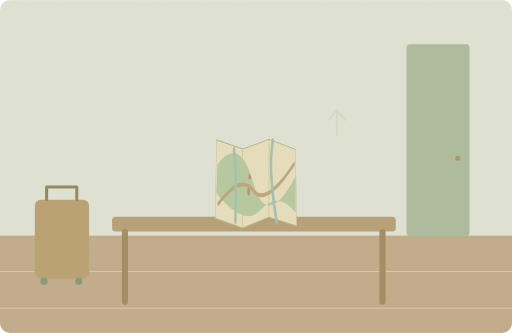
t = 0.00 s
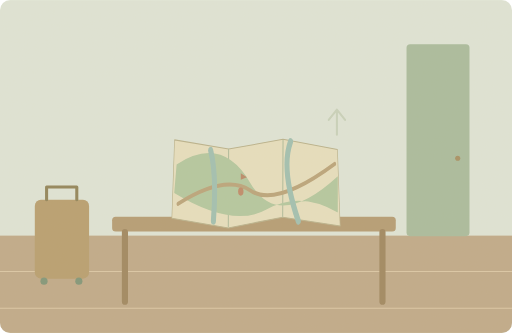
t = 1.50 s
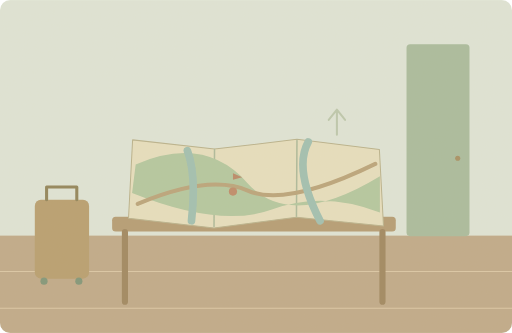
t = 3.00 s
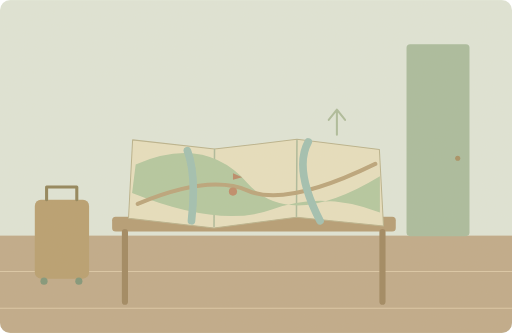
t = 5.00 s
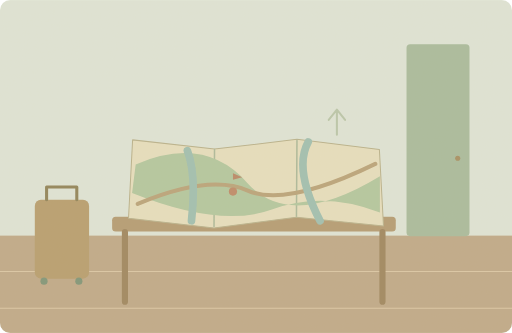
t = 6.75 s
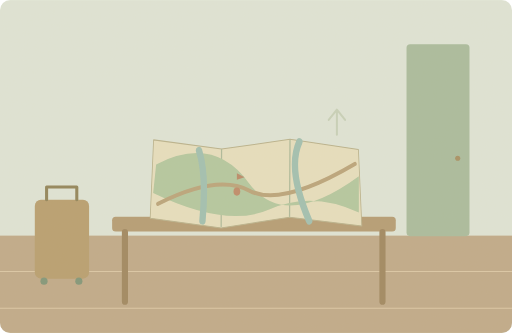
t = 8.35 s

The animated SVG that drew these frames (rendered in a browser with its animation timeline set to each time). Animation: 2 SMIL elements (animate=1,animateTransform=1); one cycle of 10.00 s, repeats indefinitely.

<svg xmlns="http://www.w3.org/2000/svg" width="1000" height="650" viewBox="0 0 1000 650" role="img" aria-labelledby="title desc"><title id="title">单词小故事</title><desc id="desc">We spread the map across the table before leaving.</desc><metadata>{"wordId": "map", "dailyExample": "We spread the map across the table before leaving.", "source": "https://github.com/go1app/word-atlas/blob/main/public/atlas/entries/1.json", "attribution": "Word Atlas contributors — CC BY 4.0", "license": "https://creativecommons.org/licenses/by/4.0/", "changes": "New original vector animation interpreting the daily example.", "durationSeconds": 10}</metadata><defs><clipPath id="frame"><rect width="1000" height="650" rx="20"/></clipPath><filter id="paper"><feTurbulence type="fractalNoise" baseFrequency=".74" numOctaves="3" stitchTiles="stitch"/><feColorMatrix type="saturate" values="0"/><feComponentTransfer><feFuncA type="linear" slope=".065"/></feComponentTransfer><feBlend in="SourceGraphic" mode="soft-light"/></filter><filter id="glow" x="-100%" y="-100%" width="300%" height="300%"><feGaussianBlur stdDeviation="8"/></filter></defs><g clip-path="url(#frame)"><rect x="0" y="0" width="1000" height="650" rx="0" fill="#dfe6d9" /><rect x="0" y="460" width="1000" height="190" rx="0" fill="#bea887" /><path d="M0 530H1000M0 602H1000" fill="none" stroke="#dbc7a6" stroke-width="2" stroke-linecap="round" stroke-linejoin="round" /><rect x="794" y="86" width="123" height="375" rx="7" fill="#a7bb9d" /><circle cx="894" cy="309" r="5" fill="#a58d60" /><rect x="68" y="390" width="106" height="154" rx="12" fill="#b69d6d" /><path d="M91 390V365H150V390" fill="none" stroke="#8d8055" stroke-width="6" stroke-linecap="round" stroke-linejoin="round" /><circle cx="86" cy="549" r="7" fill="#7c9376" /><circle cx="154" cy="549" r="7" fill="#7c9376" /><rect x="219" y="423" width="554" height="29" rx="7" fill="#b39a72" /><path d="M244 453V589M747 453V589" fill="none" stroke="#9d845d" stroke-width="12" stroke-linecap="round" stroke-linejoin="round" /><g transform="translate(500 354)"><g><animateTransform attributeName="transform" type="scale" values=".32 1;1 1;1 1;.32 1;.32 1" keyTimes="0;.3;.8;.94;1" dur="10s" repeatCount="indefinite"/><path d="M-241 -81L-81 -63 80 -82 241 -62 249 87 79 70 -82 91 -249 72Z" fill="#e7e0bf" stroke="#b8b18b" stroke-width="2" stroke-linecap="round" stroke-linejoin="round" /><path d="M-81 -62L-82 88M80 -80L79 68" fill="none" stroke="#abb99a" stroke-width="3" stroke-linecap="round" stroke-linejoin="round" /><path d="M-235 -33Q-100 -91 -17 3T242 -10V61Q132 18 31 55T-242 23Z" fill="#b2c79f" stroke="none" stroke-width="2" stroke-linecap="round" stroke-linejoin="round" /><path d="M-231 44Q-91 -15 -16 18T233 -34" fill="none" stroke="#b9a278" stroke-width="8" stroke-linecap="round" stroke-linejoin="round" /><path d="M-134 -60Q-116 -12 -126 77M102 -77Q73 -24 125 77" fill="none" stroke="#9ebfb2" stroke-width="15" stroke-linecap="round" stroke-linejoin="round" /><circle cx="-45" cy="20" r="8" fill="#bd8866" /><path d="M-45 8V-16M-45 -16l18 8 -18 5Z" fill="#b88665" stroke="none" stroke-width="2" stroke-linecap="round" stroke-linejoin="round" /></g></g><g><animate attributeName="opacity" values=".2;.8;.2" keyTimes="0;.5;1" dur="10s" repeatCount="indefinite"/><path d="M658 263V214L642 234M658 214L674 234" fill="none" stroke="#9fb18b" stroke-width="4" stroke-linecap="round" stroke-linejoin="round" /></g><rect width="1000" height="650" fill="#ddc8a0" opacity=".14" filter="url(#paper)" pointer-events="none"/></g></svg>
